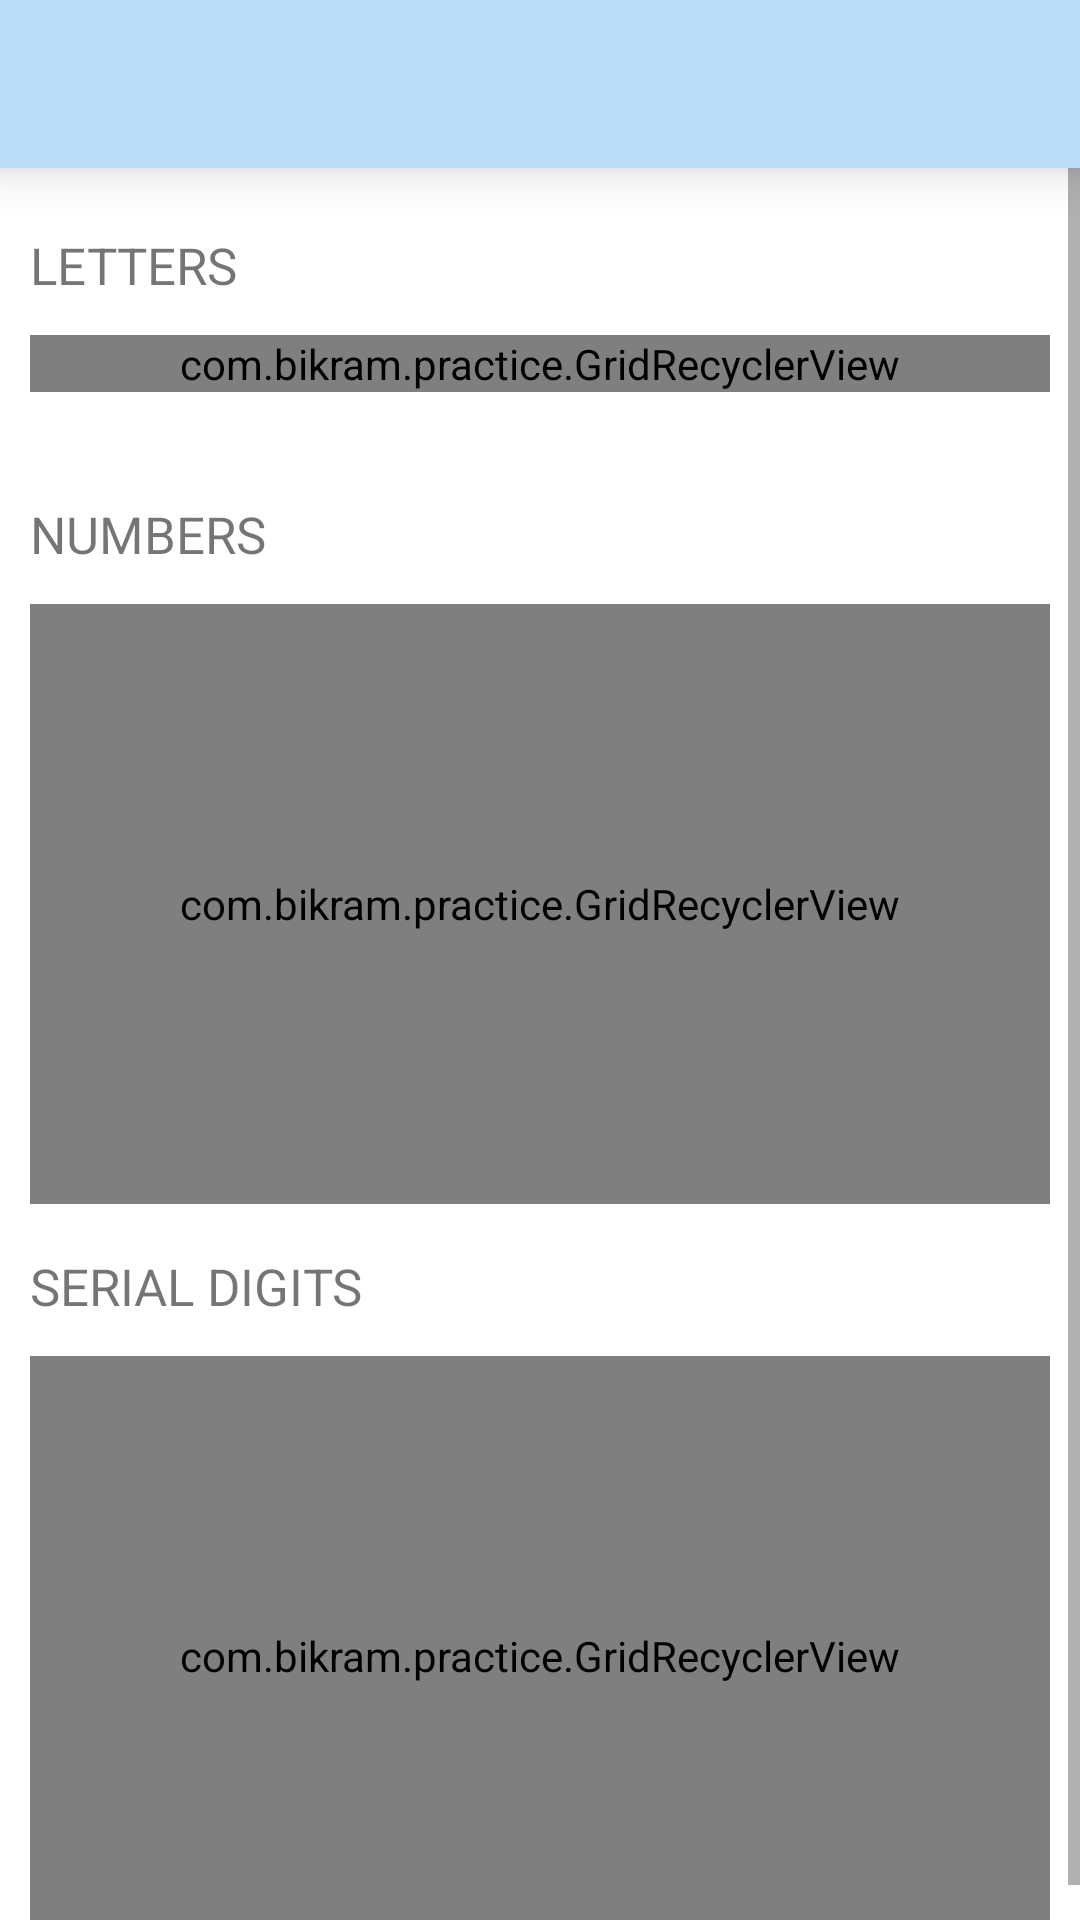

Android layout source for this screen:
<!-- AndroidManifest.xml: application theme Theme.Practice -->
<!-- res/layout/fragment_glossary.xml -->
<?xml version="1.0" encoding="utf-8"?>
<androidx.constraintlayout.widget.ConstraintLayout xmlns:android="http://schemas.android.com/apk/res/android"
    xmlns:app="http://schemas.android.com/apk/res-auto"
    xmlns:tools="http://schemas.android.com/tools"
    android:layout_width="match_parent"
    android:layout_height="match_parent"
    tools:context=".fragments.GlossaryFragment">

    <include
        android:id="@+id/toolbar"
        layout="@layout/toolbar"
        app:layout_constraintEnd_toEndOf="parent"
        app:layout_constraintStart_toStartOf="parent"
        app:layout_constraintTop_toTopOf="parent" />


    <ScrollView
        android:layout_width="match_parent"
        android:layout_height="0dp"
        android:orientation="vertical"
        app:layout_constraintBottom_toBottomOf="parent"
        app:layout_constraintEnd_toEndOf="parent"
        app:layout_constraintStart_toStartOf="parent"
        app:layout_constraintTop_toBottomOf="@+id/toolbar">

        <LinearLayout
            android:layout_width="match_parent"
            android:layout_height="wrap_content"
            android:layout_margin="5dp"
            android:orientation="vertical">

            <TextView
                android:id="@+id/textView"
                android:layout_width="wrap_content"
                android:layout_height="wrap_content"
                android:layout_marginStart="5dp"
                android:layout_marginTop="16dp"
                android:text="LETTERS"
                android:textSize="17sp" />

            <com.bikram.practice.GridRecyclerView
                android:id="@+id/letter_recycler"
                android:layout_width="match_parent"
                android:layout_height="wrap_content"
                android:layout_marginStart="5dp"
                android:layout_marginTop="12dp"
                android:layout_marginEnd="5dp"
                android:layout_marginBottom="20dp"
                android:layoutAnimation="@anim/grid_layout_animation_from_bottom"
                android:overScrollMode="never" />

            <TextView
                android:id="@+id/textView2"
                android:layout_width="wrap_content"
                android:layout_height="wrap_content"
                android:layout_marginStart="5dp"
                android:layout_marginTop="16dp"
                android:text="NUMBERS"
                android:textSize="17sp" />

            <com.bikram.practice.GridRecyclerView
                android:id="@+id/number_recycler"
                android:layout_width="match_parent"
                android:layout_height="200dp"
                android:layout_marginStart="5dp"
                android:layout_marginTop="12dp"
                android:layout_marginEnd="5dp"
                android:layoutAnimation="@anim/grid_layout_animation_from_bottom"
                android:overScrollMode="never" />

            <TextView
                android:layout_width="wrap_content"
                android:layout_height="wrap_content"
                android:layout_marginStart="5dp"
                android:layout_marginTop="16dp"
                android:text="SERIAL DIGITS"
                android:textSize="17sp" />

            <com.bikram.practice.GridRecyclerView
                android:id="@+id/serial_number_recycler"
                android:layout_width="match_parent"
                android:layout_height="200dp"
                android:layout_marginStart="5dp"
                android:layout_marginTop="12dp"
                android:layout_marginEnd="5dp"
                android:layoutAnimation="@anim/grid_layout_animation_from_bottom"
                android:overScrollMode="never" />
        </LinearLayout>

    </ScrollView>


</androidx.constraintlayout.widget.ConstraintLayout>
<!-- res/layout/toolbar.xml (included above) -->
<?xml version="1.0" encoding="utf-8"?>
<androidx.appcompat.widget.Toolbar xmlns:android="http://schemas.android.com/apk/res/android"
    xmlns:app="http://schemas.android.com/apk/res-auto"
    android:layout_width="match_parent"
    android:layout_height="?attr/actionBarSize"
    android:background="#BBDEFB"
    app:titleTextColor="@color/black"
    android:translationZ="10dp"/>
<!-- resources referenced by this layout -->
<resources>
  <color name="black">#FF000000</color>
  <style name="Theme.Practice" parent="Theme.MaterialComponents.DayNight.NoActionBar">
          
          <item name="colorPrimary">@color/purple_500</item>
          <item name="colorPrimaryVariant">@color/purple_700</item>
          <item name="colorOnPrimary">@color/white</item>
          
          <item name="colorSecondary">@color/teal_200</item>
          <item name="colorSecondaryVariant">@color/teal_700</item>
          <item name="colorOnSecondary">@color/black</item>
          
          <item name="android:statusBarColor">?attr/colorPrimaryVariant</item>
          
      </style>
  <color name="purple_500">#FF6200EE</color>
  <color name="purple_700">#FF3700B3</color>
  <color name="white">#FFFFFFFF</color>
  <color name="teal_200">#FF03DAC5</color>
  <color name="teal_700">#FF018786</color>
</resources>
